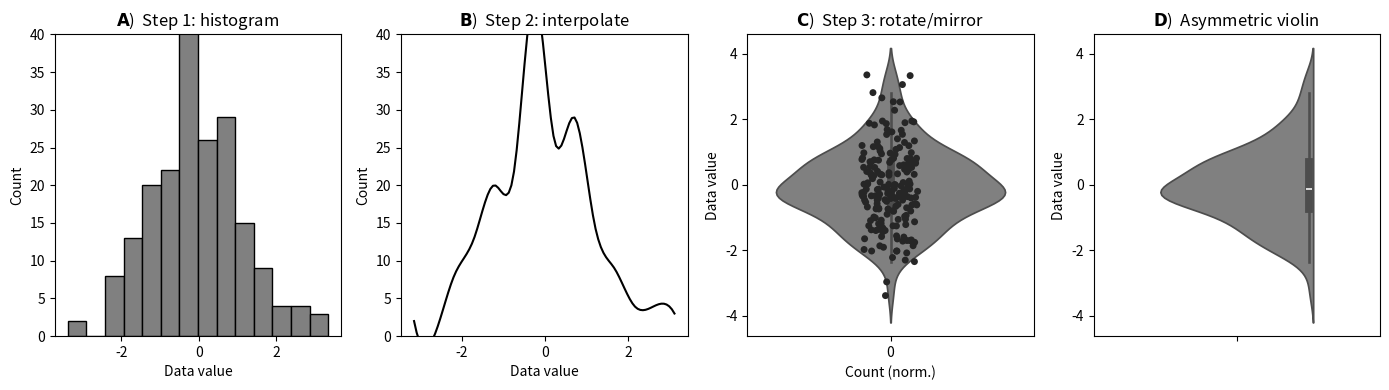

Write the Python code that produced this figure.
import numpy as np
from matplotlib import pyplot as plt
import pandas as pd
import seaborn as sns

# the data
x1 = np.random.randn(100) - 0.5
x2 = np.random.randn(100) + 0.5
X = np.concatenate((x1, x2))

_, axs = plt.subplots(1, 4, figsize=(14, 4))

# regular histogram
axs[0].hist(X, bins='fd', color='gray', edgecolor='k')
axs[0].set_title(r'$\bf{A}$)  Step 1: histogram')
axs[0].set_ylim([0, 40])
axs[0].set_xlabel('Data value')
axs[0].set_ylabel('Count')

# smooth interpolation of histogram
y, x = np.histogram(X, bins='fd')
x = (x[:-1] + x[1:]) / 2

from scipy import interpolate

interpF = interpolate.interp1d(x, y, kind='cubic')
xx = np.linspace(x[0], x[-1], 100)
yy = interpF(xx)

axs[1].plot(xx, yy, 'k')
axs[1].set_xlabel('Data value')
axs[1].set_ylabel('Count')
axs[1].set_ylim([0, 40])
axs[1].set_title(r'$\bf{B}$)  Step 2: interpolate')

# now for the violin plot (as a dataframe to use seaborn)
df = pd.DataFrame(X)
sns.violinplot(data=df, palette='gray', ax=axs[2])
sns.stripplot(data=df, ax=axs[2], palette='dark:#b2b2b2')
axs[2].set_xlabel('Count (norm.)')
axs[2].set_ylabel('Data value')
axs[2].set_title(r'$\bf{C}$)  Step 3: rotate/mirror')

# NOTE: The code below is actually a solution to Exercise 7, so don't inspect this code
#       too carefully if you want the challenge of solving it yourself :)
df = pd.DataFrame(np.vstack((x1, x2)).T, columns=['x1', 'x2'])
df_all = pd.DataFrame(pd.concat((df['x1'], df['x2']), axis=0), columns=['y'])
df_all['distr'] = 'x2'
df_all['distr'][:len(df)] = 'x1'  # note: you can safely ignore the warning that this line produces
df_all[''] = ' '
sns.violinplot(data=df_all, x='', y='y', palette='gray', ax=axs[3], split=True, hue='distr')
axs[3].legend_.remove()
axs[3].set(xlim=[-.75, .75], ylabel='Data value')
axs[3].set_title(r'$\bf{D}$)  Asymmetric violin')

plt.tight_layout()
plt.savefig('vis_makeAviolin.png')
